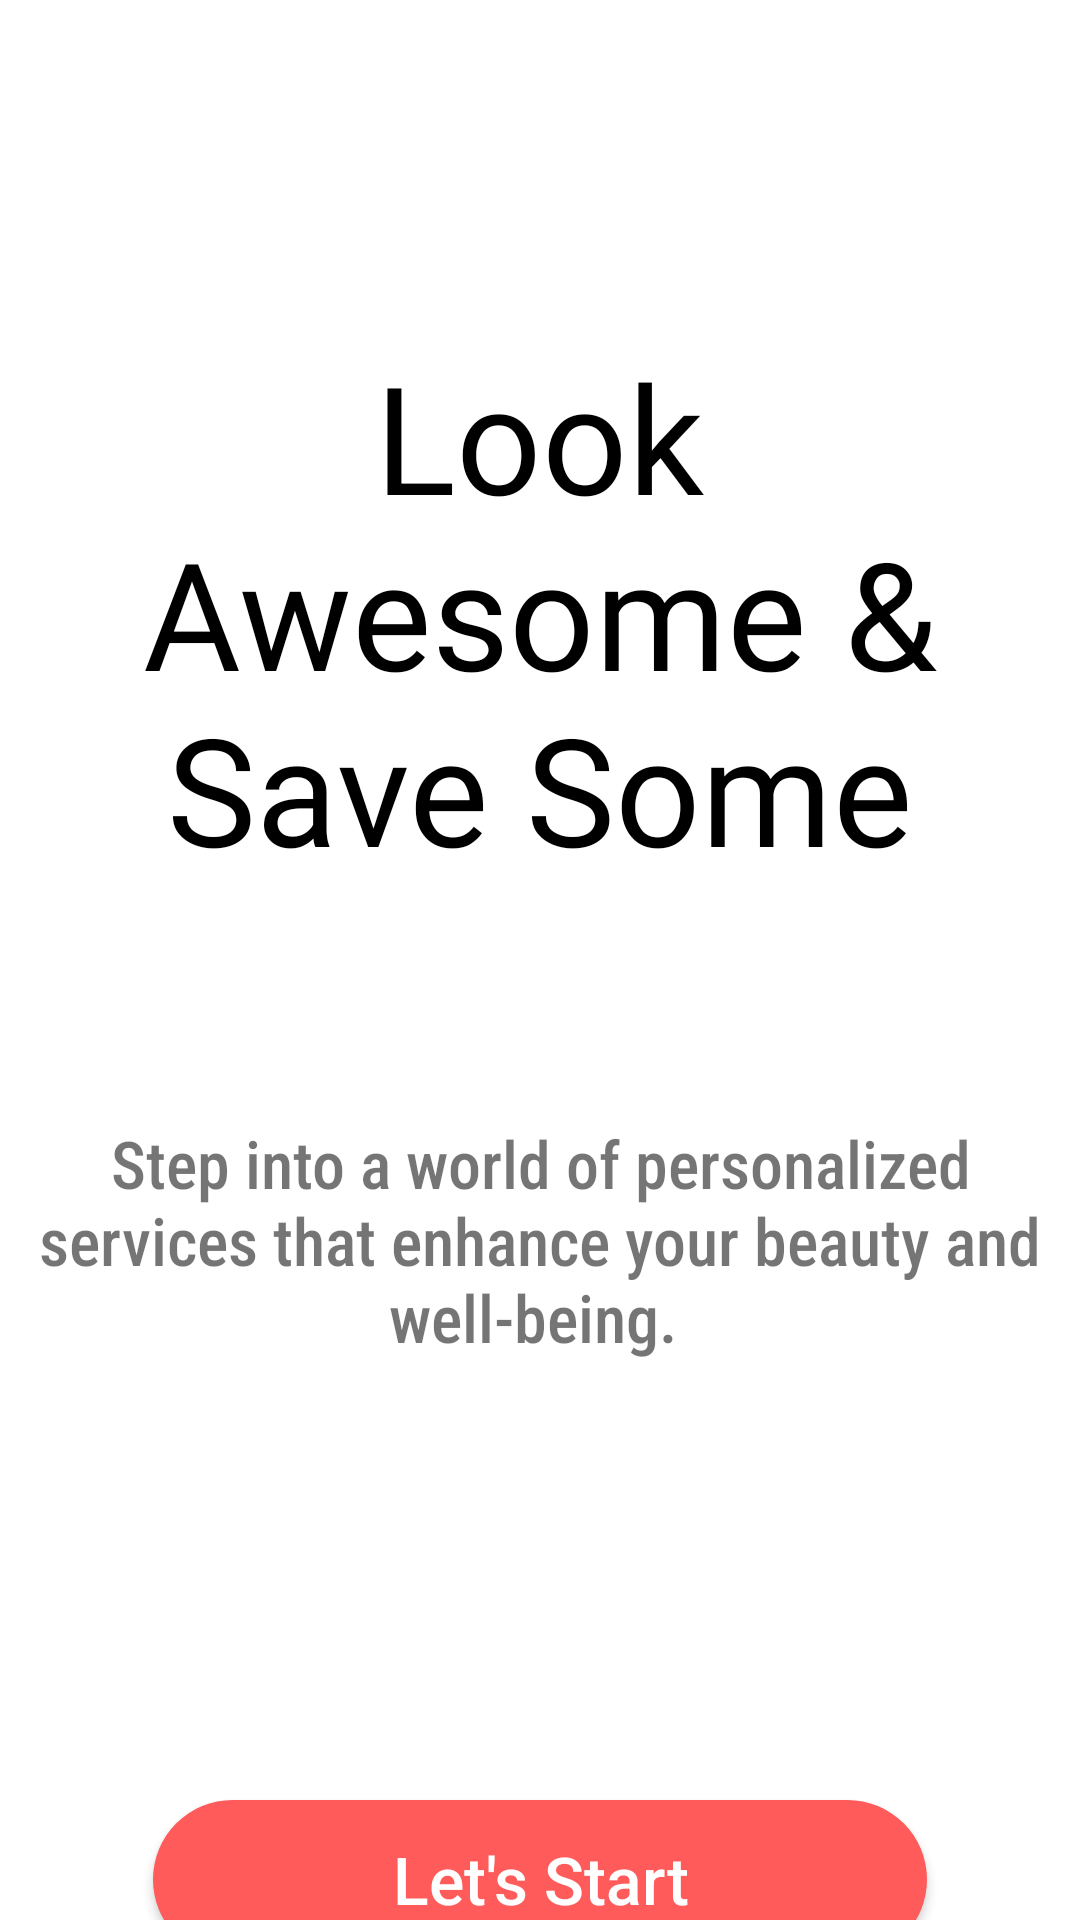

The Android layout XML behind this screen, and the referenced resources:
<!-- AndroidManifest.xml: application theme Theme.Saloonfinalterm -->
<!-- res/layout/splashlayout.xml -->
<?xml version="1.0" encoding="utf-8"?>
<androidx.constraintlayout.widget.ConstraintLayout
    xmlns:android="http://schemas.android.com/apk/res/android"
    xmlns:app="http://schemas.android.com/apk/res-auto"
    xmlns:tools="http://schemas.android.com/tools"
    android:layout_width="match_parent"
    android:layout_height="match_parent"
    android:background="@drawable/background"
    android:backgroundTint="#B0D9D9D9"
    android:backgroundTintMode="screen">
    <TextView
        android:id="@+id/textView"
        android:layout_width="318dp"
        android:layout_height="173dp"
        android:layout_marginStart="112dp"
        android:layout_marginTop="112dp"
        android:layout_marginEnd="112dp"
        android:fontFamily="@font/aclonica"
        android:textAlignment="center"
        android:text="@string/moto"
        android:textSize="50sp"
        android:textColor="@color/black"
        app:layout_constraintEnd_toEndOf="parent"
        app:layout_constraintHorizontal_bias="0.503"
        app:layout_constraintStart_toStartOf="parent"
        app:layout_constraintTop_toTopOf="parent" />

    <TextView
        android:id="@+id/textView2"
        android:layout_width="343dp"
        android:layout_height="112dp"
        android:layout_marginStart="50dp"
        android:layout_marginTop="88dp"
        android:layout_marginEnd="50dp"
        android:fontFamily="sans-serif-condensed-medium"
        android:textAlignment="center"
        android:text="Step into a world of personalized services that enhance your beauty and well-being. "
        android:textSize="22sp"
        app:layout_constraintEnd_toEndOf="parent"
        app:layout_constraintStart_toStartOf="parent"
        app:layout_constraintTop_toBottomOf="@+id/textView" />

    <androidx.appcompat.widget.AppCompatButton
        android:layout_width="258dp"
        android:layout_height="53dp"
        android:layout_marginStart="50dp"
        android:layout_marginTop="115dp"
        android:layout_marginEnd="50dp"
        android:background="@drawable/button"
        android:text="@string/start"
        android:textAllCaps="false"
        android:textColor="@color/white"
        android:textSize="22sp"
        app:layout_constraintEnd_toEndOf="parent"
        app:layout_constraintStart_toStartOf="parent"
        app:layout_constraintTop_toBottomOf="@+id/textView2" />


</androidx.constraintlayout.widget.ConstraintLayout>
<!-- resources referenced by this layout -->
<resources>
  <!-- drawable button (drawable) -->
  <?xml version="1.0" encoding="utf-8"?>
  <selector xmlns:android="http://schemas.android.com/apk/res/android">
      <item>
          <shape android:shape="rectangle">
              <solid android:color="#FF5B5B"/>
              <corners android:radius="100dp"/>
          </shape>
      </item>
  </selector>
  <string name="moto">Look Awesome &amp; Save Some</string>
  <string name="start">Let\'s Start</string>
  <style name="Theme.Saloonfinalterm" parent="Theme.MaterialComponents.DayNight.DarkActionBar">
          
          <item name="colorPrimary">@color/purple_500</item>
          <item name="colorPrimaryVariant">@color/purple_700</item>
          <item name="colorOnPrimary">@color/white</item>
          
          <item name="colorSecondary">@color/teal_200</item>
          <item name="colorSecondaryVariant">@color/teal_700</item>
          <item name="colorOnSecondary">@color/black</item>
          
          <item name="android:statusBarColor">?attr/colorPrimaryVariant</item>
          
      </style>
  <!-- not gathered from this repository: default colours our renderer supplied (Android Studio template values) -->
  <color name="purple_500">#FF6200EE</color>
  <color name="purple_700">#FF3700B3</color>
  <color name="teal_200">#FF03DAC5</color>
  <color name="teal_700">#FF018786</color>
  <color name="black">#FF000000</color>
  <color name="white">#FFFFFFFF</color>
</resources>
